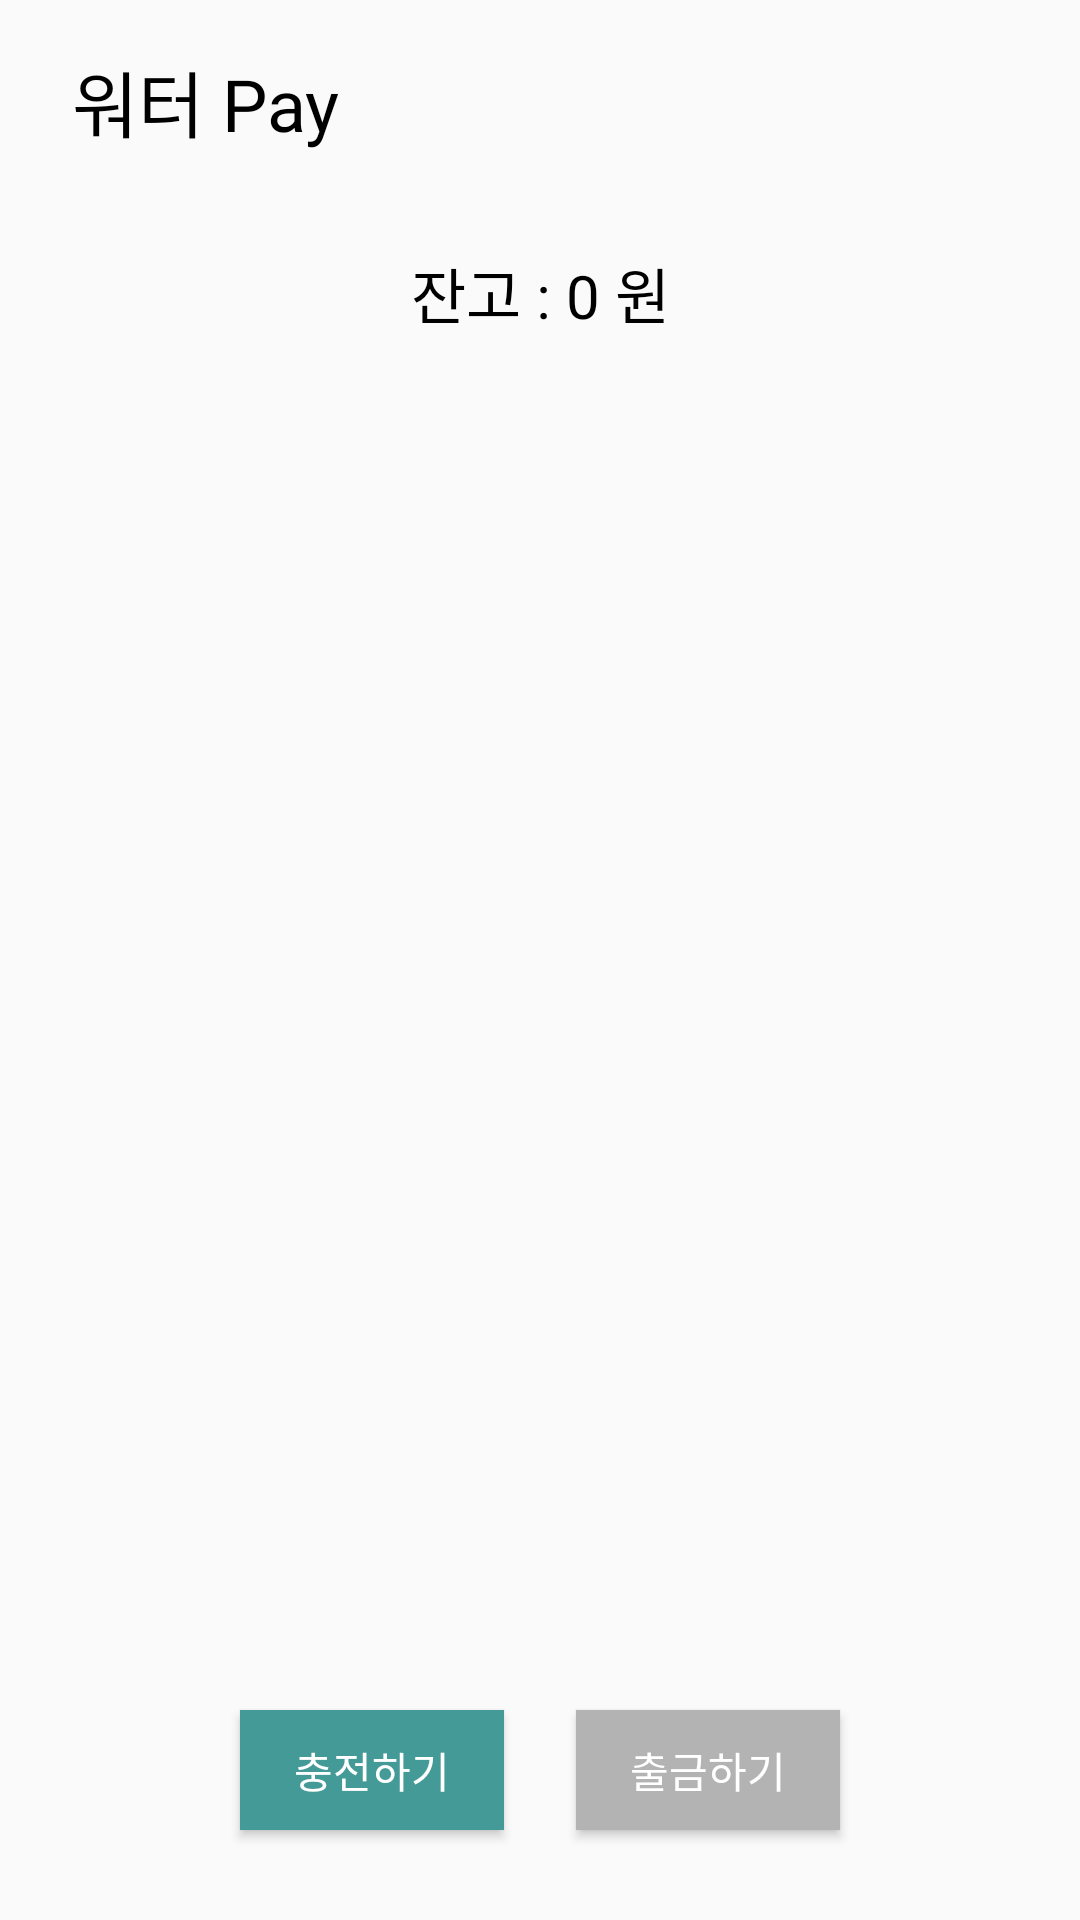

Android layout source for this screen:
<!-- AndroidManifest.xml: application theme Theme.Water_app -->
<!-- res/layout/mypage_pay.xml -->
<?xml version="1.0" encoding="utf-8"?>
<androidx.constraintlayout.widget.ConstraintLayout xmlns:android="http://schemas.android.com/apk/res/android"
    xmlns:app="http://schemas.android.com/apk/res-auto"
    xmlns:tools="http://schemas.android.com/tools"
    android:layout_width="match_parent"
    android:layout_height="wrap_content">

    <TextView
        android:id="@+id/textView7"
        android:layout_width="wrap_content"
        android:layout_height="wrap_content"
        android:layout_marginStart="24dp"
        android:layout_marginTop="16dp"
        android:fontFamily="@font/kim_bold"
        android:text="워터 Pay"
        android:textColor="@color/black"
        android:textSize="24sp"
        app:layout_constraintStart_toStartOf="parent"
        app:layout_constraintTop_toTopOf="parent" />

    <Button
        android:id="@+id/btnBackCall"
        android:layout_width="15dp"
        android:layout_height="15dp"
        android:layout_marginEnd="16dp"
        android:background="@drawable/close"
        app:layout_constraintEnd_toEndOf="parent"
        app:layout_constraintTop_toTopOf="@+id/textView7" />

    <TextView
        android:id="@+id/textView6"
        android:layout_width="wrap_content"
        android:layout_height="wrap_content"
        android:layout_marginTop="32dp"
        android:fontFamily="@font/kim_bold"
        android:text="잔고 : 0 원"
        android:textColor="@color/black"
        android:textSize="20sp"
        app:layout_constraintEnd_toEndOf="parent"
        app:layout_constraintStart_toStartOf="parent"
        app:layout_constraintTop_toBottomOf="@+id/textView7" />

    <Button
        android:id="@+id/btnCall"
        android:layout_width="wrap_content"
        android:layout_height="40dp"
        android:layout_marginStart="80dp"
        android:layout_marginTop="32dp"
        android:layout_marginBottom="30dp"
        android:background="@color/darkBlue"
        android:fontFamily="@font/kim_regular"
        android:text="충전하기"
        android:textColor="@color/white"
        app:layout_constraintBottom_toBottomOf="parent"
        app:layout_constraintStart_toStartOf="parent"
        app:layout_constraintTop_toBottomOf="@+id/textView6"
        app:layout_constraintVertical_bias="1.0" />



    <Button
        android:id="@+id/btnOut"
        android:layout_width="wrap_content"
        android:layout_height="40dp"
        android:layout_marginEnd="80dp"
        android:background="@color/grey"
        android:fontFamily="@font/kim_regular"
        android:text="출금하기"
        android:textColor="@color/white"
        app:layout_constraintBottom_toBottomOf="@+id/btnCall"
        app:layout_constraintEnd_toEndOf="parent"
        app:layout_constraintTop_toTopOf="@+id/btnCall" />


</androidx.constraintlayout.widget.ConstraintLayout>
<!-- resources referenced by this layout -->
<resources>
  <color name="black">#FF000000</color>
  <color name="darkBlue">#439A97</color>
  <color name="grey">#B3B3B3</color>
  <color name="white">#FFFFFFFF</color>
  <style name="Theme.Water_app" parent="Theme.AppCompat.DayNight.NoActionBar">
          
          <item name="colorPrimary">@color/Blue</item>
          <item name="colorPrimaryVariant">@color/darkBlue</item>
          <item name="colorOnPrimary">@color/white</item>
          
          <item name="colorSecondary">@color/lightBlue</item>
          <item name="colorSecondaryVariant">@color/teal_700</item>
          <item name="colorOnSecondary">@color/black</item>
          
          <item name="android:statusBarColor" tools:targetApi="l">@color/white</item>
          <item name="android:windowLightStatusBar" tools:targetApi="m">true</item>
      </style>
  <color name="Blue">#62B6B7</color>
  <color name="lightBlue">#97DECE</color>
  <color name="teal_700">#FF018786</color>
</resources>
